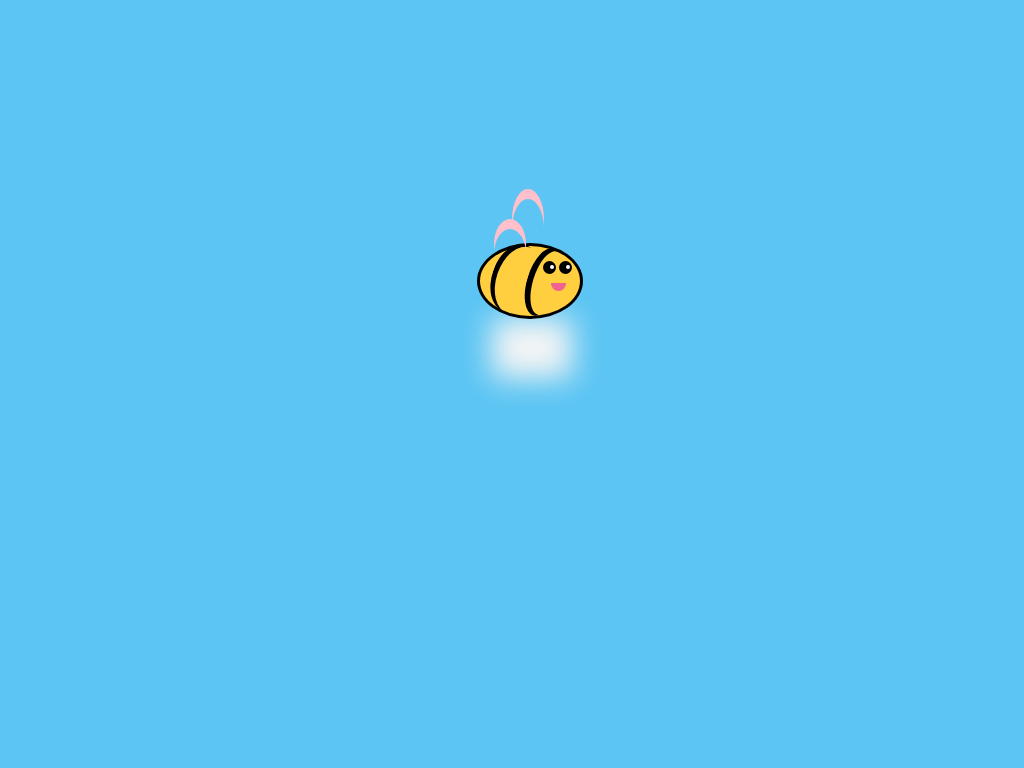

Write the HTML and CSS that draws this image.

<!-- file: beeeeeeee.html -->
<!doctype html>
<html lang="en">
<head>
  <meta charset="utf-8">
  <meta name="viewport" content="width=device-width, initial-scale=1">
  <title>Beeeeeeee!</title>
  <link rel="stylesheet" href="beeeeeeee.css">
</head>
<body>
<div class="wave">
<div class="bee">
<div class="body">
<div class="line"></div>
<div class="line line--2"></div>
</div>
<div class="face">
<div class="eye left"></div>
<div class="eye right"></div>
<div class="mouth">
</div>
</div>
<div class="wings">
<div class="wing"></div>
<div class="wing-2"></div>
</div>
</div></div>
</body>
</html>


/* file: beeeeeeee.css */
/* Antonia Symeonidou · https://codepen.io/antoniasymeonidou/pen/WNwwQzv
   Collection: https://github.com/pagespeed-pro/css-art.com/tree/1ce83a9cee23fec9a7b1d665c8b40f9d464c97ee/artwork/beeeeeeee */
body {
  background-color: #5cc5f3;
}

.bee {
  position: relative;
  top: 200px;
  width: 100px;
  height: 80px;
  margin: auto;
  box-shadow: 20px 100px 30px -10px whitesmoke;
}
.bee .body {
  top: 35px;
  left: 15px;
  position: relative;
  background-color: #ffcf40;
  width: 100px;
  height: 70px;
  border-radius: 50%;
  border: 3px solid black;
  animation: body 0.5s linear infinite alternate;
}
.bee .line {
  position: absolute;
  top: 1px;
  right: 20px;
  background-color: transparent;
  width: 33px;
  height: 70px;
  border-radius: 50%;
  box-shadow: inset 4px 0px 0px 2px black;
  transform: rotate(17deg);
}
.bee .line--2 {
  right: inherit;
  top: -3px;
  left: 12px;
  width: 45px;
  height: 70px;
  transform: rotate(19deg);
  box-shadow: inset 5px 1px 0px 0px black;
}

.eye {
  height: 13px;
  width: 13px;
  border-radius: 50%;
  background-color: black;
  position: absolute;
  top: 20%;
  left: 130%;
}

.left {
  left: 70%;
}

.eye:after {
  content: "";
  position: absolute;
  top: 25%;
  left: 55%;
  height: 4px;
  width: 4px;
  background-color: white;
  border-radius: 50%;
}

.mouth {
  width: 15px;
  height: 8px;
  background-color: #f06292;
  border-bottom-left-radius: 20px;
  border-bottom-right-radius: 20px;
  position: absolute;
  top: 100%;
  left: 100%;
}

.wings {
  position: relative;
  width: 60px;
  height: 50px;
  top: -75px;
  left: 25px;
}
.wings .wing {
  position: absolute;
  width: 32px;
  height: 50px;
  top: 20px;
  left: 7px;
  border-radius: 50%;
  box-shadow: 0px -10px 0px 0 pink;
  animation: wing-1 1s infinite alternate ease-in-out;
}
.wings .wing-2 {
  position: absolute;
  width: 32px;
  height: 60px;
  top: -10px;
  left: 25px;
  border-radius: 50%;
  box-shadow: 0px -10px 0 0 pink;
  animation: wing-2 1s infinite alternate ease-in-out;
}

.face {
  position: absolute;
  top: 3rem;
  right: 0.7rem;
  width: 1.7rem;
  height: 1.7rem;
}

@keyframes wing-1 {
  0% {
    transform: rotate(-24deg) scale(1.1, 1.2);
    top: 2px;
  }
  100% {
    background-color: red;
    transform: rotate(-63deg);
    top: 4px;
  }
}
@keyframes wing-2 {
  0% {
    transform: rotate(24deg);
    top: -5px;
  }
  100% {
    background-color: red;
    transform: rotate(63deg) scale(0.8, 0.8);
    top: 2px;
  }
}
@keyframes body {
  0% {
    top: 32px;
  }
  100% {
    top: 37px;
  }
}
.wave {
  animation-name: wave-hand;
  animation-duration: 3s;
  animation-iteration-count: infinite linear;
  transform-origin: 50% 50%;
}

@keyframes wave-hand {
  50% {
    transform: translate(-5px);
  }
}
